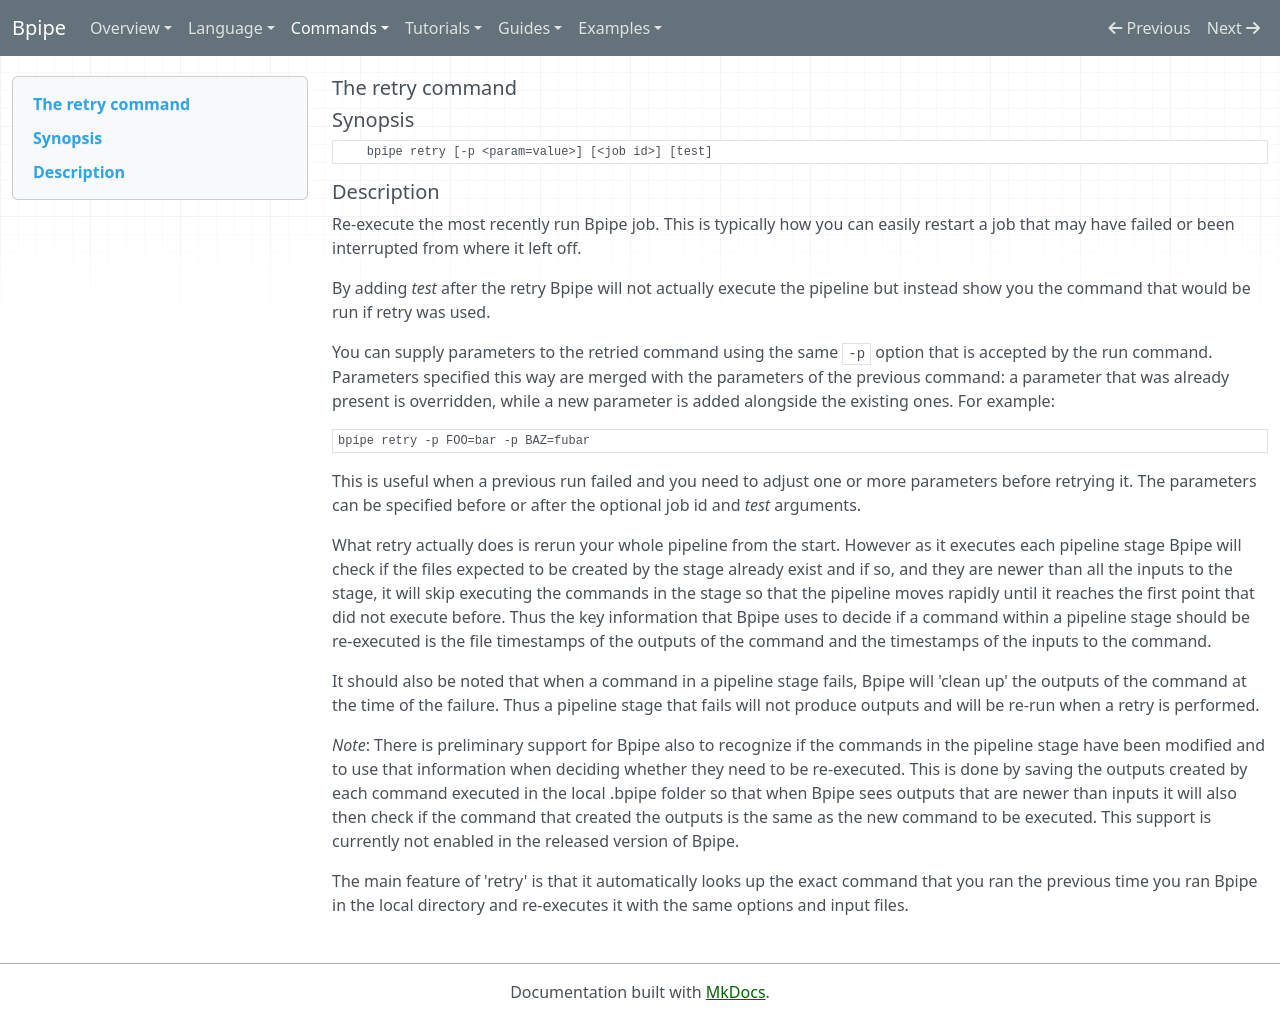

repository: ssadedin/bpipe · page: Commands/retry/index.html · generator: mkdocs

## The retry command

## Synopsis

    
    
        bpipe retry [-p <param=value>] [<job id>] [test]
    

## Description

Re-execute the most recently run Bpipe job.  This is typically how you can easily restart a job that may have failed or been interrupted from where it left off.

By adding *test* after the retry Bpipe will not actually execute the pipeline but instead show you the command that would be run if retry was used.

You can supply parameters to the retried command using the same `-p` option that is accepted by the run command. Parameters specified this way are merged with the parameters of the previous command: a parameter that was already present is overridden, while a new parameter is added alongside the existing ones. For example:

```
bpipe retry -p FOO=bar -p BAZ=fubar
```

This is useful when a previous run failed and you need to adjust one or more parameters before retrying it. The parameters can be specified before or after the optional job id and *test* arguments.

What retry actually does is rerun your whole pipeline from the start. However as it executes each pipeline stage Bpipe will check if the files expected to be created by the stage already exist and if so, and they are newer than all the inputs to the stage, it will skip executing the commands in the stage so that the pipeline moves rapidly until it reaches the first point that did not execute before.   Thus the key information that Bpipe uses to decide if a command within a pipeline stage should be re-executed is the file timestamps of the outputs of the command and the timestamps of the inputs to the command.

It should also be noted that when a command in a pipeline stage fails, Bpipe will 'clean up' the outputs of the command at the time of the failure.  Thus a pipeline stage that fails will not produce outputs and will be re-run when a retry is performed.

*Note*:  There is preliminary support for Bpipe also to recognize if the commands in the pipeline stage have been modified and to use that information when deciding whether they need to be re-executed.   This is done by saving the outputs created by each command executed in the local .bpipe folder so that when Bpipe sees outputs that are newer than inputs it will also then check if the command that created the outputs is the same as the new command to be executed.  This support is currently not enabled in the released version of Bpipe.

The main feature of 'retry' is that it automatically looks up the exact command that you ran the previous time you ran Bpipe in the local directory and re-executes it with the same options and input files. 
